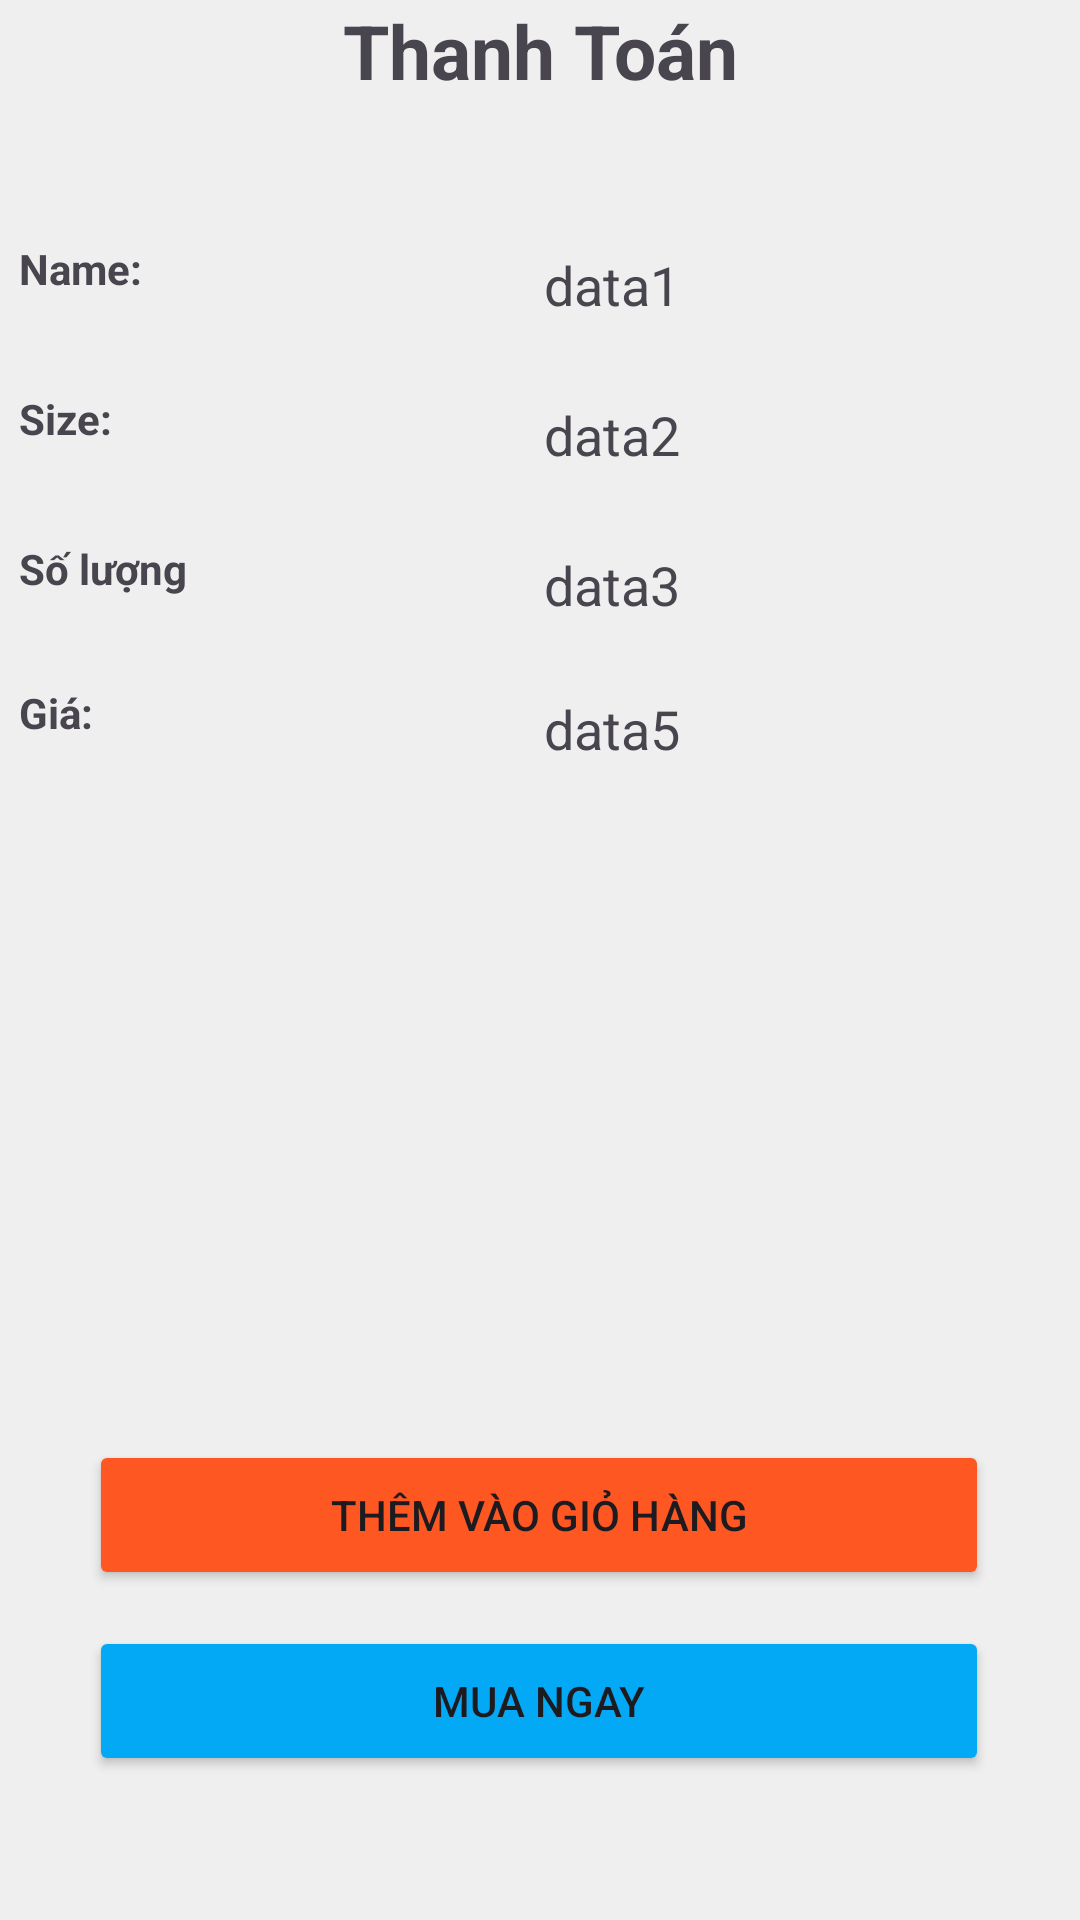

The Android layout XML behind this screen, and the referenced resources:
<!-- AndroidManifest.xml: application theme Theme.MD18AND102ASM -->
<!-- res/layout/activity_get_chair.xml -->
<?xml version="1.0" encoding="utf-8"?>
<androidx.constraintlayout.widget.ConstraintLayout xmlns:android="http://schemas.android.com/apk/res/android"
    xmlns:app="http://schemas.android.com/apk/res-auto"
    xmlns:tools="http://schemas.android.com/tools"
    android:layout_width="match_parent"
    android:layout_height="match_parent"
    android:background="#EFEFEF">

    <TextView
        android:id="@+id/textView2"
        android:layout_width="match_parent"
        android:layout_height="wrap_content"
        android:gravity="center"
        android:text="Thanh Toán"
        android:textSize="25sp"
        android:textStyle="bold"
        app:layout_constraintEnd_toEndOf="parent"
        app:layout_constraintStart_toStartOf="parent"
        app:layout_constraintTop_toTopOf="parent" />

    <TextView
        android:id="@+id/textView3"
        android:layout_width="102dp"
        android:layout_height="30dp"
        android:layout_marginStart="12dp"
        android:layout_marginTop="80dp"
        android:text="Name: "
        android:textStyle="bold"
        app:layout_constraintEnd_toStartOf="@+id/tvdata1"
        app:layout_constraintHorizontal_bias="0.565"
        app:layout_constraintStart_toStartOf="parent"
        app:layout_constraintTop_toTopOf="parent" />

    <TextView
        android:id="@+id/textView4"
        android:layout_width="102dp"
        android:layout_height="30dp"
        android:layout_marginStart="12dp"
        android:layout_marginTop="130dp"
        android:text="Size:"
        android:textStyle="bold"
        app:layout_constraintEnd_toStartOf="@+id/tvdata2"
        app:layout_constraintHorizontal_bias="0.565"
        app:layout_constraintStart_toStartOf="parent"
        app:layout_constraintTop_toTopOf="parent" />

    <TextView
        android:id="@+id/textView5"
        android:layout_width="102dp"
        android:layout_height="30dp"
        android:layout_marginStart="12dp"
        android:layout_marginTop="180dp"
        android:text="Số lượng"
        android:textStyle="bold"
        app:layout_constraintEnd_toStartOf="@+id/tvdata3"
        app:layout_constraintHorizontal_bias="0.565"
        app:layout_constraintStart_toStartOf="parent"
        app:layout_constraintTop_toTopOf="parent" />


    <TextView
        android:layout_width="102dp"
        android:layout_height="30dp"
        android:layout_marginStart="12dp"
        android:layout_marginTop="228dp"
        android:text="Giá:"
        android:textStyle="bold"
        app:layout_constraintEnd_toStartOf="@+id/tvdata5"
        app:layout_constraintHorizontal_bias="0.565"
        app:layout_constraintStart_toStartOf="parent"
        app:layout_constraintTop_toTopOf="parent" />

    <TextView
        android:id="@+id/tvdata1"
        android:layout_width="201dp"
        android:layout_height="30dp"
        android:layout_marginTop="80dp"
        android:gravity="center"
        android:text="data1"
        android:textSize="18sp"

        app:layout_constraintEnd_toEndOf="parent"
        app:layout_constraintHorizontal_bias="0.652"
        app:layout_constraintStart_toStartOf="parent"
        app:layout_constraintTop_toTopOf="parent"></TextView>

    <TextView
        android:id="@+id/tvdata2"
        android:layout_width="201dp"
        android:layout_height="30dp"
        android:layout_marginTop="130dp"
        android:gravity="center"
        android:text="data2"

        android:textSize="18sp"
        app:layout_constraintEnd_toEndOf="parent"
        app:layout_constraintHorizontal_bias="0.652"
        app:layout_constraintStart_toStartOf="parent"
        app:layout_constraintTop_toTopOf="parent"></TextView>

    <TextView
        android:id="@+id/tvdata3"
        android:layout_width="201dp"
        android:layout_height="30dp"
        android:layout_marginTop="180dp"

        android:gravity="center"
        android:text="data3"
        android:textSize="18sp"
        app:layout_constraintEnd_toEndOf="parent"
        app:layout_constraintHorizontal_bias="0.652"
        app:layout_constraintStart_toStartOf="parent"
        app:layout_constraintTop_toTopOf="parent"></TextView>

    <TextView
        android:id="@+id/tvdata5"
        android:layout_width="201dp"
        android:layout_height="30dp"
        android:layout_marginTop="228dp"
        android:gravity="center"

        android:text="data5"
        android:textSize="18sp"
        app:layout_constraintEnd_toEndOf="parent"
        app:layout_constraintHorizontal_bias="0.652"
        app:layout_constraintStart_toStartOf="parent"
        app:layout_constraintTop_toTopOf="parent"></TextView>

    <Button
        android:id="@+id/btnok"
        android:layout_width="300dp"
        android:layout_height="50dp"
        android:layout_marginBottom="110dp"
        android:backgroundTint="#FF5722"
        android:text="Thêm Vào Giỏ Hàng"
        app:cornerRadius="10dp"
        app:layout_constraintBottom_toBottomOf="parent"
        app:layout_constraintEnd_toEndOf="parent"
        app:layout_constraintHorizontal_bias="0.495"
        app:layout_constraintStart_toStartOf="parent"
        app:layout_constraintTop_toTopOf="@+id/textView2"
        app:layout_constraintVertical_bias="1.0"
        tools:layout_editor_absolutex="668dp">

    </Button>

    <Button
        android:id="@+id/tbnnext"
        android:layout_width="300dp"
        android:layout_height="50dp"
        android:layout_marginBottom="48dp"
        android:backgroundTint="#03A9F4"
        android:text="Mua Ngay"
        app:cornerRadius="10dp"
        app:layout_constraintBottom_toBottomOf="parent"
        app:layout_constraintEnd_toEndOf="parent"
        app:layout_constraintHorizontal_bias="0.495"
        app:layout_constraintStart_toStartOf="parent" />

</androidx.constraintlayout.widget.ConstraintLayout>
<!-- resources referenced by this layout -->
<resources>
  <style name="Theme.MD18AND102ASM" parent="Base.Theme.MD18AND102ASM">
      </style>
  <style name="Base.Theme.MD18AND102ASM" parent="Theme.Material3.DayNight.NoActionBar">
  
  
      </style>
</resources>
